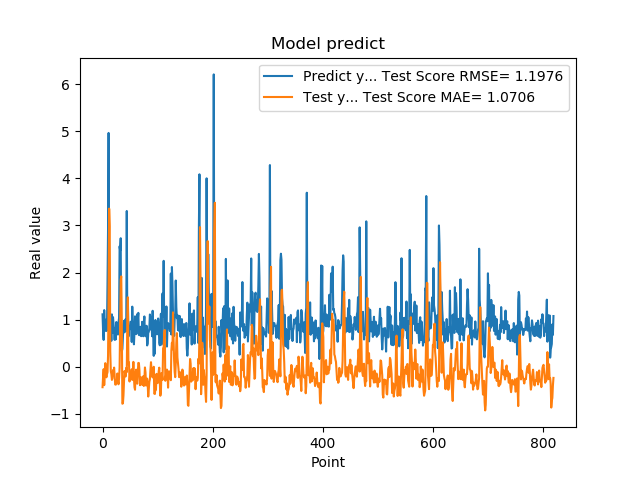

Source data for this figure (header and first rows):
1.111775994300842507e+00, -4.350197668248680372e-01
7.566530108451843262e-01, -2.112892156835205482e-01
5.684260129928588867e-01, -5.107205469354009209e-02
1.201630949974060059e+00, -3.912221706104034857e-01
8.802530169486999512e-01, -1.846436592233186291e-01
8.531429767608642578e-01, 7.569402862369767337e-02
7.591750025749206543e-01, -1.578742081387845553e-01
1.005007982254028320e+00, -2.257057585773637187e-01
7.687720060348510742e-01, -1.598215851827955170e-01
1.740013241767883301e+00, -1.175515153533424062e-01
2.913533687591552734e+00, 2.324652933200139493e-01
4.963075160980224609e+00, 1.505008574095089369e+00
1.471215128898620605e+00, 3.356189539462349547e+00
1.000648975372314453e+00, 2.985688568955291888e+00
8.220189809799194336e-01, 3.248948003621714986e-01
9.362199902534482643e-01, -9.246496458464238677e-02
5.486897230148315430e-01, -1.535678407713577664e-01
1.111255049705505371e+00, -2.802251219487230660e-01
7.148039937019348145e-01, -2.452987203528835536e-01
1.052167057991027832e+00, -7.349117920158967920e-02
8.955980539321898304e-01, -1.649242151972893644e-01
7.769405245780944824e-01, -1.855779939584691410e-02
5.699509978294372559e-01, -1.875958072345125793e-01
8.244060277938842773e-01, -3.767526293206021060e-01
5.800840258598327637e-01, -3.818310095387246195e-01
9.488009810447691761e-01, -3.393962181074097750e-01
7.918390035629272461e-01, -3.096693589686728143e-01
6.937990188598632812e-01, -1.436373577652880762e-01
6.834830045700073242e-01, -3.015390022158986327e-01
9.433320164680479847e-01, -3.729690555649783357e-01
1.032713770866394043e+00, -2.432256833856091538e-01
2.556216001510620117e+00, -2.048671133141018175e-02
2.464895963668823242e+00, 8.344102318989702338e-01
2.728049993515014204e+00, 1.846187587903660221e+00
3.558506965637206476e-01, 1.917909858424095670e+00
3.262020051479339600e-01, 8.606797520656721545e-01
3.781589865684509277e-01, -7.858412012442929084e-01
6.306380033493041992e-01, -7.781129420353578574e-01
8.854129910469055176e-01, -6.111594182721887814e-01
9.743152856826782227e-01, -3.091475627634006629e-01
7.307389974594116211e-01, -9.057811819128597230e-02
9.521890282630921520e-01, -1.584765389438297922e-01
1.011654973030090332e+00, -2.067734759434623759e-01
7.643579840660095215e-01, -2.555208493558426552e-02
3.306220054626464844e+00, -1.153497675311438847e-01
7.543110251426696777e-01, 1.032535259458592147e+00
1.409499049186706321e+00, 1.473489427832126220e+00
6.401469707489013672e-01, 4.950738069420336507e-02
8.640019893646240234e-01, 9.211219172320654625e-02
8.469420075416564941e-01, -3.140316609692461181e-01
7.976629734039306641e-01, -1.721493008103898159e-01
9.555831551551821068e-01, -2.096406353217460106e-01
9.546210169792175293e-01, -1.598415382192811540e-01
5.251880288124084473e-01, -5.328304536695505772e-02
1.275226235389709695e+00, -2.801080686187610302e-01
8.355640172958374023e-01, -1.749192085218369830e-01
7.640249729156494141e-01, 1.027056221555078808e-01
4.752210080623626154e-01, -2.350438979279103058e-01
7.414129972457885742e-01, -4.352855085862868401e-01
1.069700956344604492e+00, -4.885879436741033532e-01
7.892770171165466309e-01, -1.377746106174539686e-01
... 759 more rows
